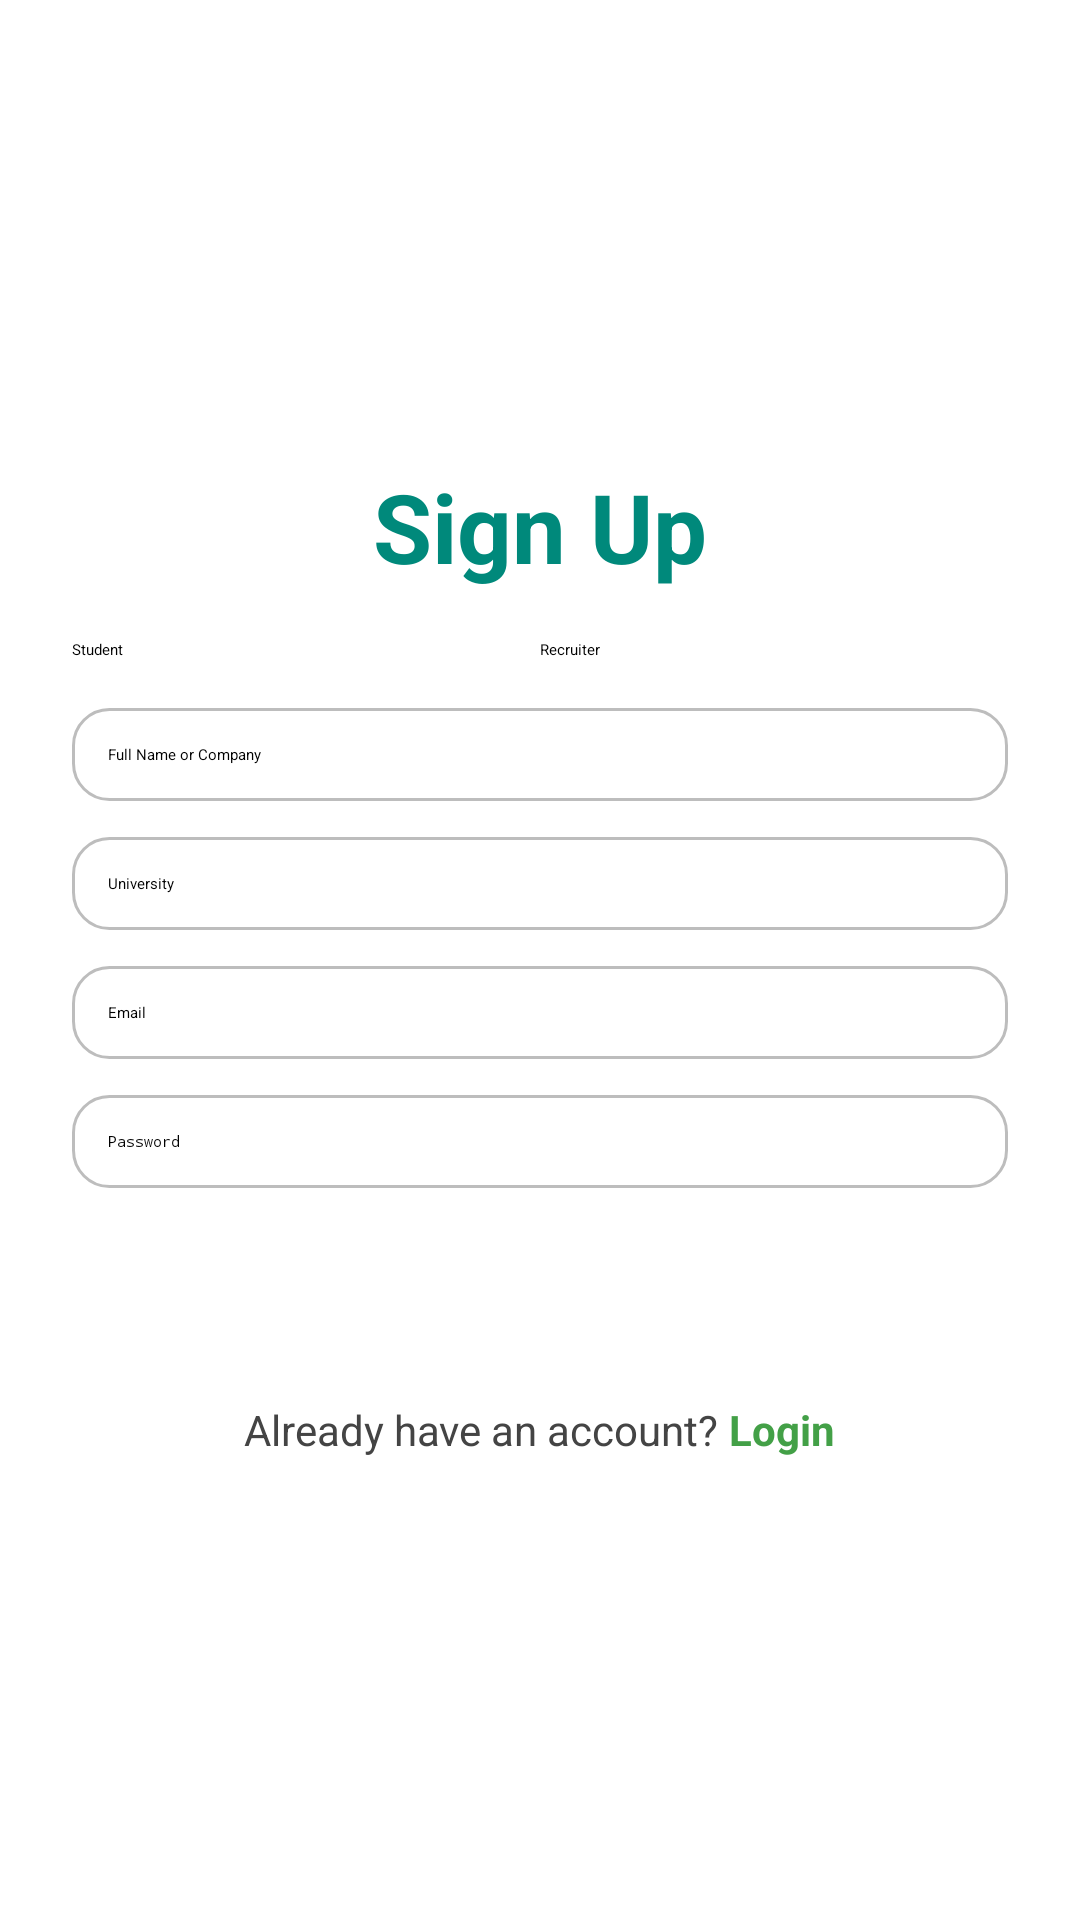

Layout XML and referenced resources for this Android screen:
<!-- AndroidManifest.xml: application theme Theme.ASS_PRM392 -->
<!-- res/layout/activity_sign_up.xml -->
<?xml version="1.0" encoding="utf-8"?>
<FrameLayout xmlns:android="http://schemas.android.com/apk/res/android"
    xmlns:app="http://schemas.android.com/apk/res-auto"
    android:layout_width="match_parent"
    android:layout_height="match_parent">

    
    <ImageView
        android:id="@+id/backgroundImage"
        android:layout_width="match_parent"
        android:layout_height="match_parent"
        android:alpha="0.4"
        android:scaleType="fitXY"
        android:src="@drawable/background" />

    <ScrollView
        android:layout_width="match_parent"
        android:layout_height="match_parent"
        android:fillViewport="true">

        <LinearLayout
            android:layout_width="match_parent"
            android:layout_height="match_parent"
            android:gravity="center"
            android:orientation="vertical"
            android:padding="24dp"
            android:background="@android:color/transparent">

            <LinearLayout
                android:layout_width="match_parent"
                android:layout_height="wrap_content"
                android:orientation="vertical"
                android:gravity="center_horizontal">

                
                <TextView
                    android:layout_width="wrap_content"
                    android:layout_height="wrap_content"
                    android:text="Sign Up"
                    android:textSize="32sp"
                    android:textStyle="bold"
                    android:textColor="#00897B"
                    android:layout_marginBottom="16dp" />

                
                <RadioGroup
                    android:id="@+id/roleGroup"
                    android:layout_width="match_parent"
                    android:layout_height="wrap_content"
                    android:orientation="horizontal"
                    android:layout_marginBottom="16dp">

                    <RadioButton
                        android:id="@+id/radioStudent"
                        android:layout_width="0dp"
                        android:layout_height="wrap_content"
                        android:layout_weight="1"
                        android:text="Student"
                        android:checked="true" />

                    <RadioButton
                        android:id="@+id/radioRecruiter"
                        android:layout_width="0dp"
                        android:layout_height="wrap_content"
                        android:layout_weight="1"
                        android:text="Recruiter" />
                </RadioGroup>

                
                <EditText
                    android:id="@+id/editTextName"
                    android:layout_width="match_parent"
                    android:layout_height="wrap_content"
                    android:hint="Full Name or Company"
                    android:inputType="textPersonName"
                    android:background="@drawable/edittext_bg"
                    android:padding="12dp"
                    android:layout_marginBottom="12dp" />

                
                <EditText
                    android:id="@+id/editTextUniversity"
                    android:layout_width="match_parent"
                    android:layout_height="wrap_content"
                    android:hint="University"
                    android:inputType="text"
                    android:background="@drawable/edittext_bg"
                    android:padding="12dp"
                    android:layout_marginBottom="12dp" />

                
                <EditText
                    android:id="@+id/editTextEmail"
                    android:layout_width="match_parent"
                    android:layout_height="wrap_content"
                    android:hint="Email"
                    android:inputType="textEmailAddress"
                    android:background="@drawable/edittext_bg"
                    android:padding="12dp"
                    android:layout_marginBottom="12dp" />

                
                <EditText
                    android:id="@+id/editTextPassword"
                    android:layout_width="match_parent"
                    android:layout_height="wrap_content"
                    android:hint="Password"
                    android:inputType="textPassword"
                    android:background="@drawable/edittext_bg"
                    android:padding="12dp"
                    android:layout_marginBottom="20dp" />

                
                <Button
                    android:id="@+id/btnSignUp"
                    android:layout_width="match_parent"
                    android:layout_height="wrap_content"
                    android:text="Create Account"
                    android:textAllCaps="false"
                    android:backgroundTint="#00897B"
                    android:textColor="@android:color/white"
                    android:padding="12dp" />

                
                <LinearLayout
                    android:layout_width="wrap_content"
                    android:layout_height="wrap_content"
                    android:orientation="horizontal"
                    android:layout_marginTop="20dp">

                    <TextView
                        android:text="Already have an account?"
                        android:textColor="#444444"
                        android:textSize="14sp"
                        android:layout_width="wrap_content"
                        android:layout_height="wrap_content" />

                    <TextView
                        android:id="@+id/loginLink"
                        android:text=" Login"
                        android:textColor="#43A047"
                        android:textStyle="bold"
                        android:textSize="14sp"
                        android:layout_width="wrap_content"
                        android:layout_height="wrap_content"
                        android:clickable="true"
                        android:focusable="true" />
                </LinearLayout>
            </LinearLayout>
        </LinearLayout>
    </ScrollView>
</FrameLayout>
<!-- resources referenced by this layout -->
<resources>
  <!-- drawable edittext_bg (drawable) -->
  <?xml version="1.0" encoding="utf-8"?>
  <shape xmlns:android="http://schemas.android.com/apk/res/android" android:shape="rectangle">
      <solid android:color="#FFFFFF" />
      <corners android:radius="12dp"/>
      <stroke android:width="1dp" android:color="#BDBDBD"/>
  </shape>
  <style name="Theme.ASS_PRM392" parent="Base.Theme.ASS_PRM392">
      
      <item name="android:navigationBarColor">@android:color/transparent</item>
      <item name="android:statusBarColor">@android:color/transparent</item>
      <item name="android:windowLightStatusBar">?attr/isLightTheme</item>
    </style>
</resources>
